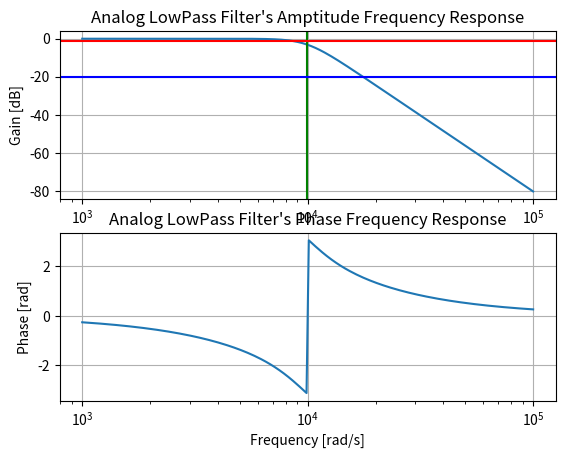

Write Python code to recreate this figure.
# encoding utf-8
# python 3.10

# 导入必要的模块
import numpy as np
import matplotlib.pyplot as plt
from scipy.signal import butter, freqs, lfilter

# 设定滤波器的参数
n = 4  # 滤波器的阶数
wc = 9.9e3  # 截止角频率
ws = 16e3  # 阻带截止角频率
wp = 10e3  # 通带截止角频率
Ap = 1  # 通带最大衰减
As = 20  # 阻带最小衰减

# 计算滤波器的系数
b, a = butter(n, wc, 'low', analog=True)

# 计算滤波器的频率响应
w, h = freqs(b, a)

# 绘制滤波器的幅频响应图
plt.subplot(2, 1, 1)
plt.semilogx(w, 20 * np.log10(abs(h)))
plt.title('Analog LowPass Filter\'s Amptitude Frequency Response')
plt.xlabel('Frequency [rad/s]')
plt.ylabel('Gain [dB]')
plt.grid()
plt.axvline(wc, color='green')  # 截止频率
plt.axhline(-Ap, color='red')  # 通带最大衰减
plt.axhline(-As, color='blue')  # 阻带最小衰减

# 绘制滤波器的相频响应图
plt.subplot(2, 1, 2)
plt.semilogx(w, np.angle(h))
plt.title('Analog LowPass Filter\'s Phase Frequency Response')
plt.xlabel('Frequency [rad/s]')
plt.ylabel('Phase [rad]')
plt.grid()
plt.show()
